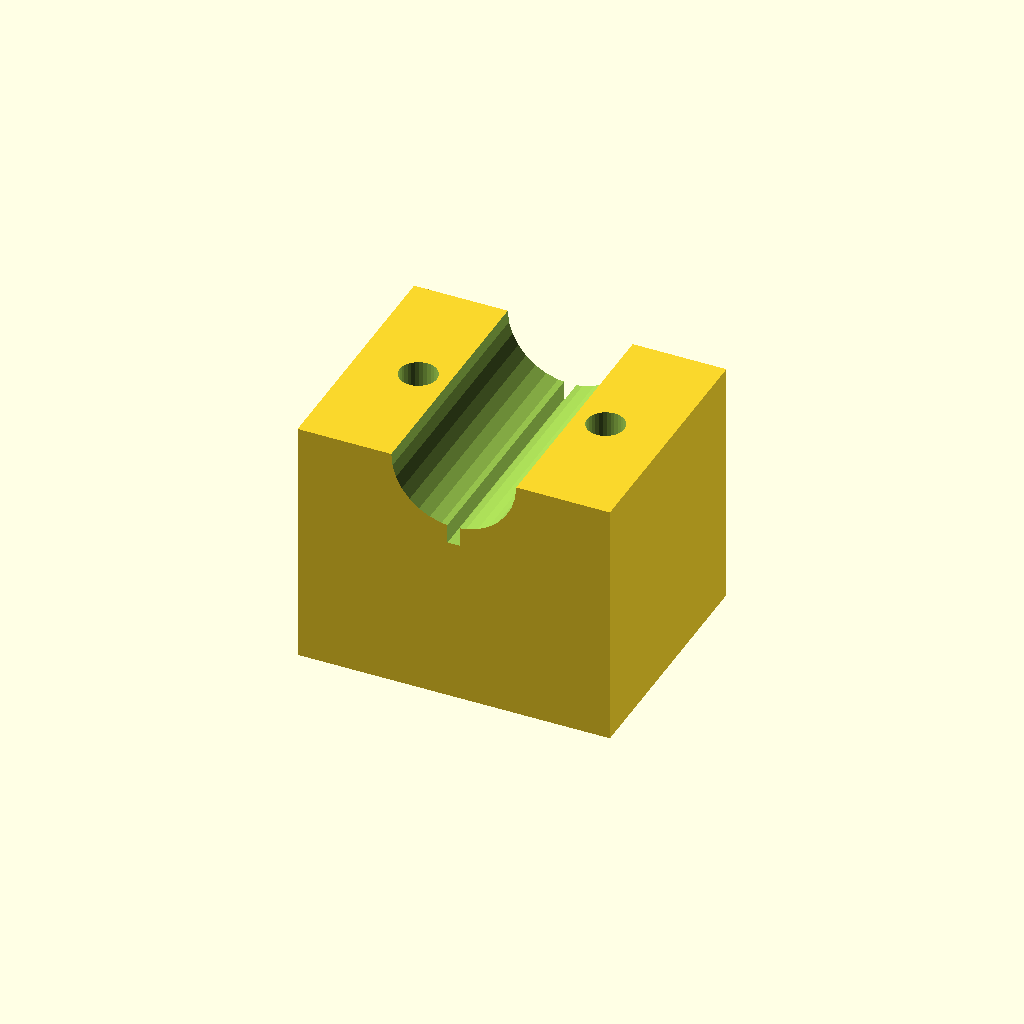
Cell 1: rendered with the file's own defaults.
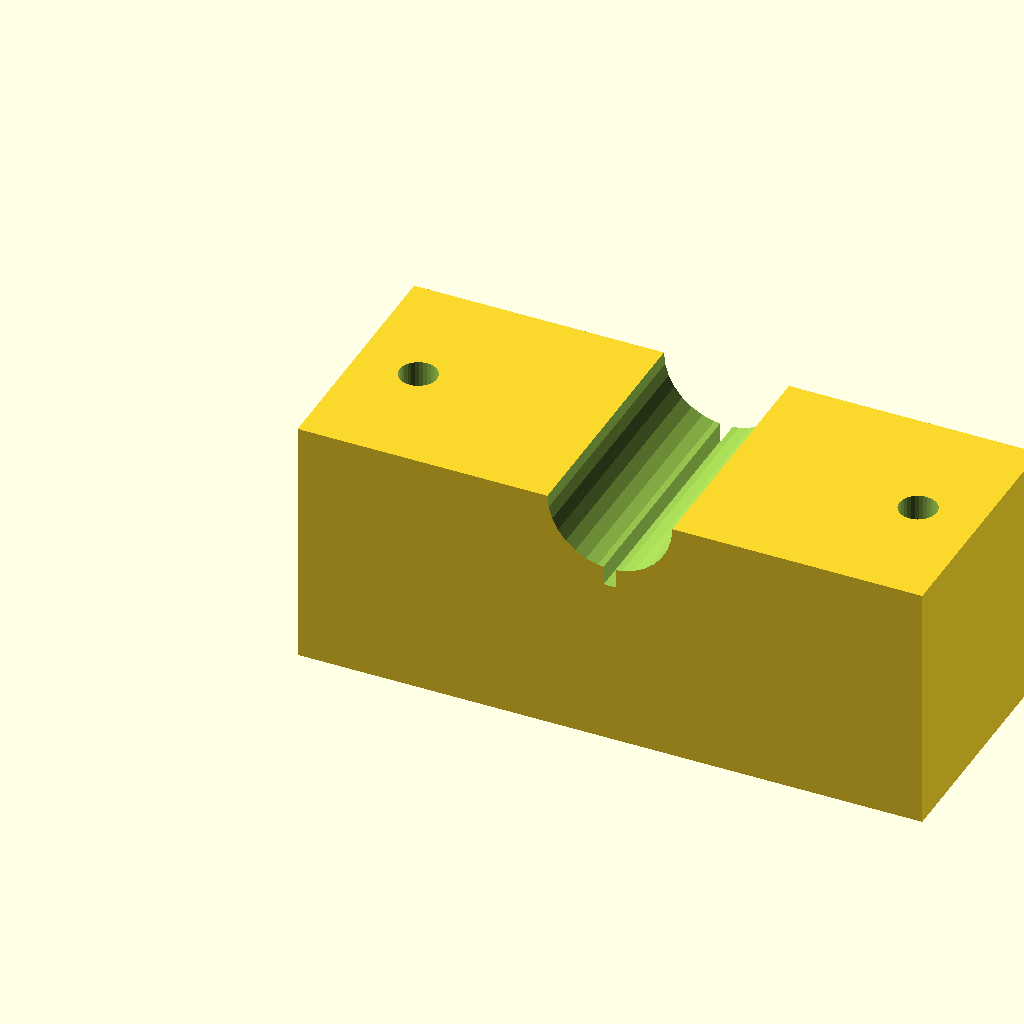
Cell 2: blk_l = 100 (everything else at default).
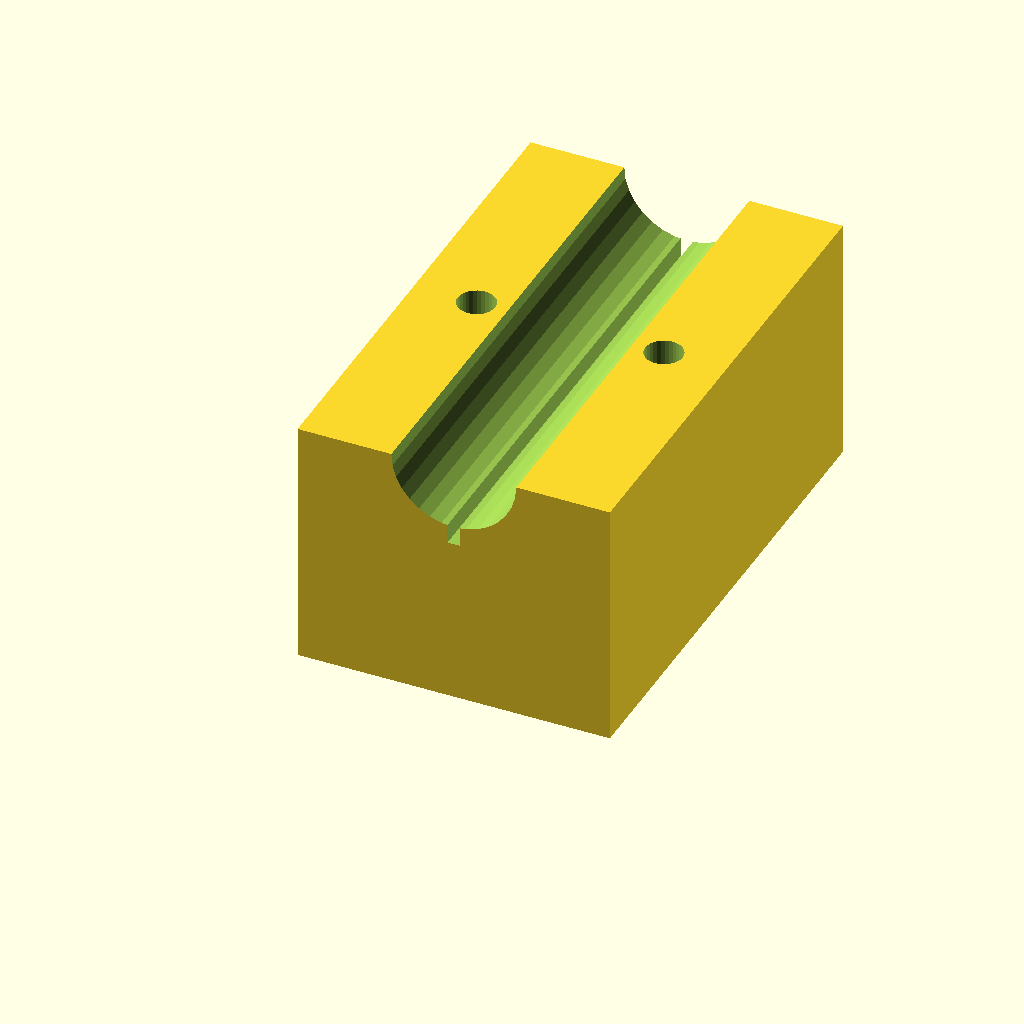
Cell 3: blk_w = 80 (everything else at default).
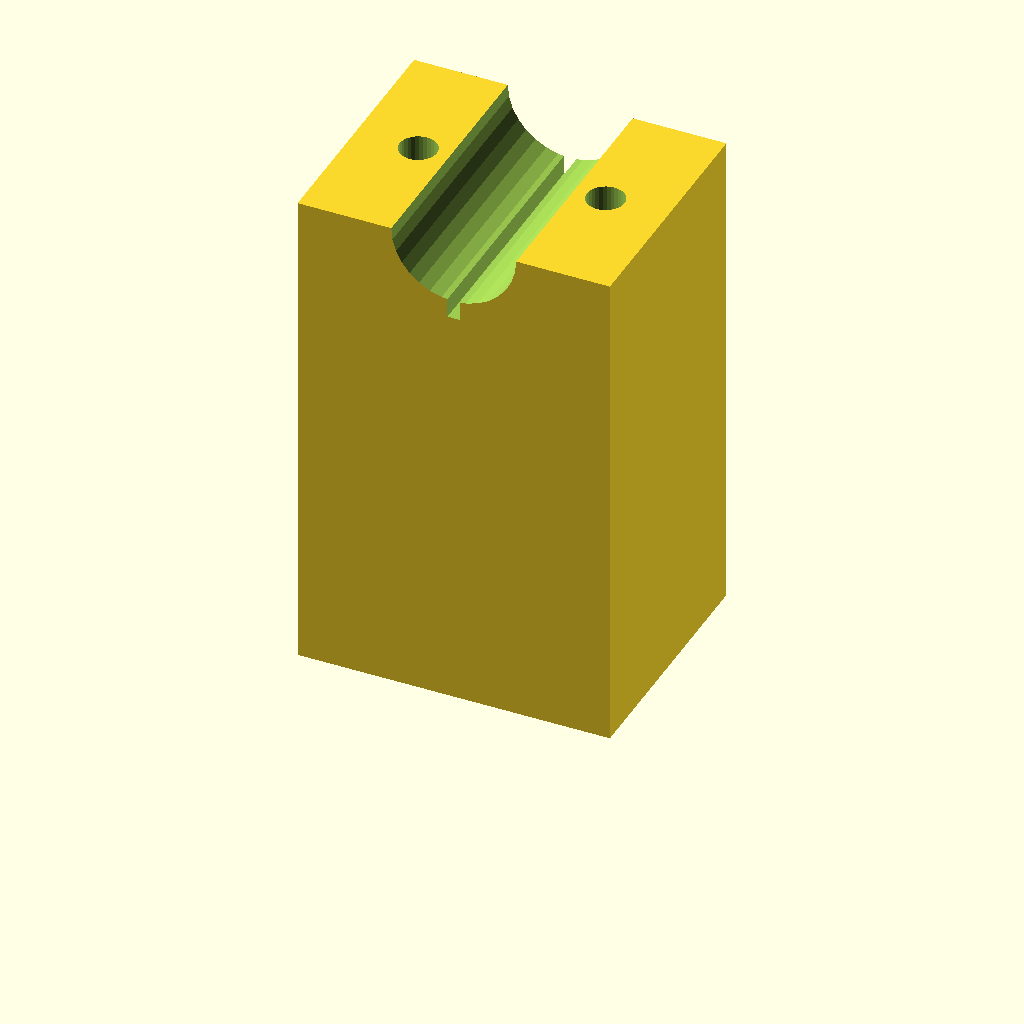
Cell 4: the same model with blk_h = 80.
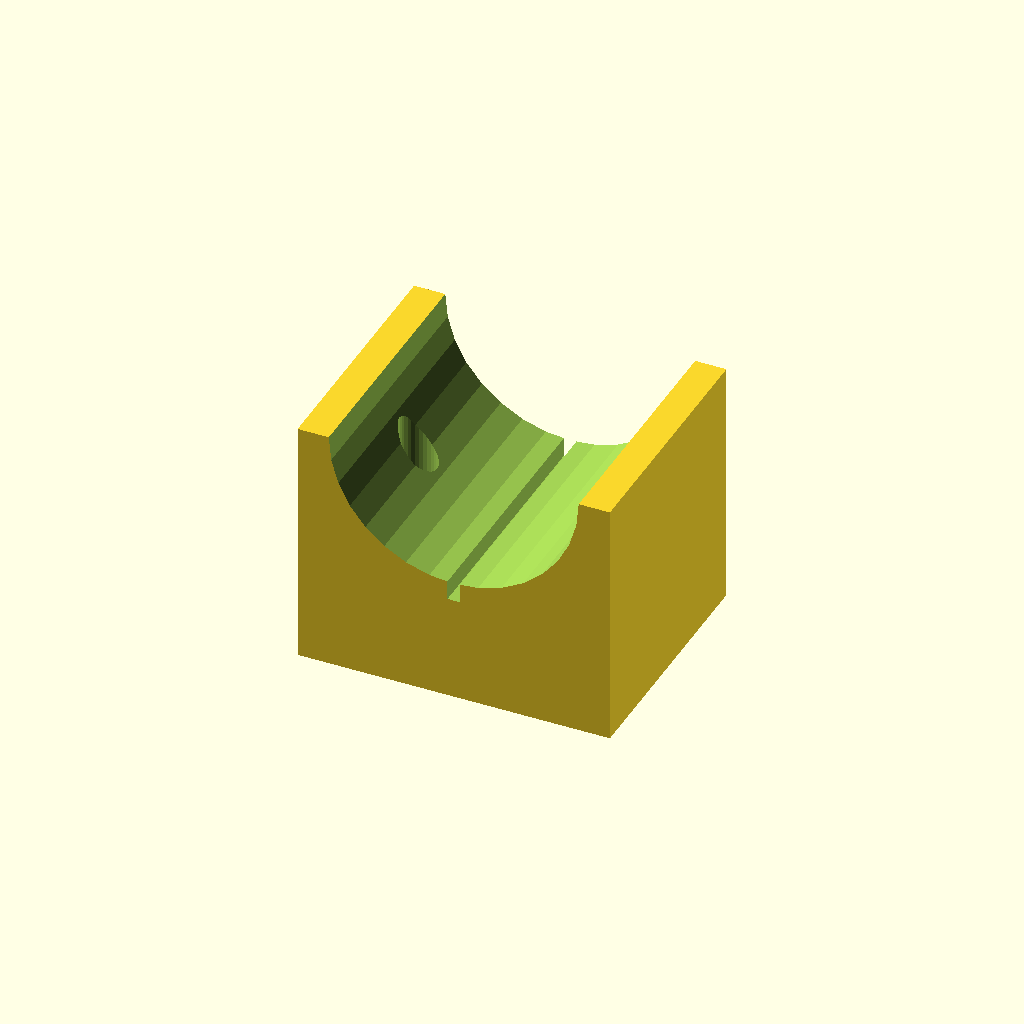
Cell 5: clamp_r = 20 (everything else at default).
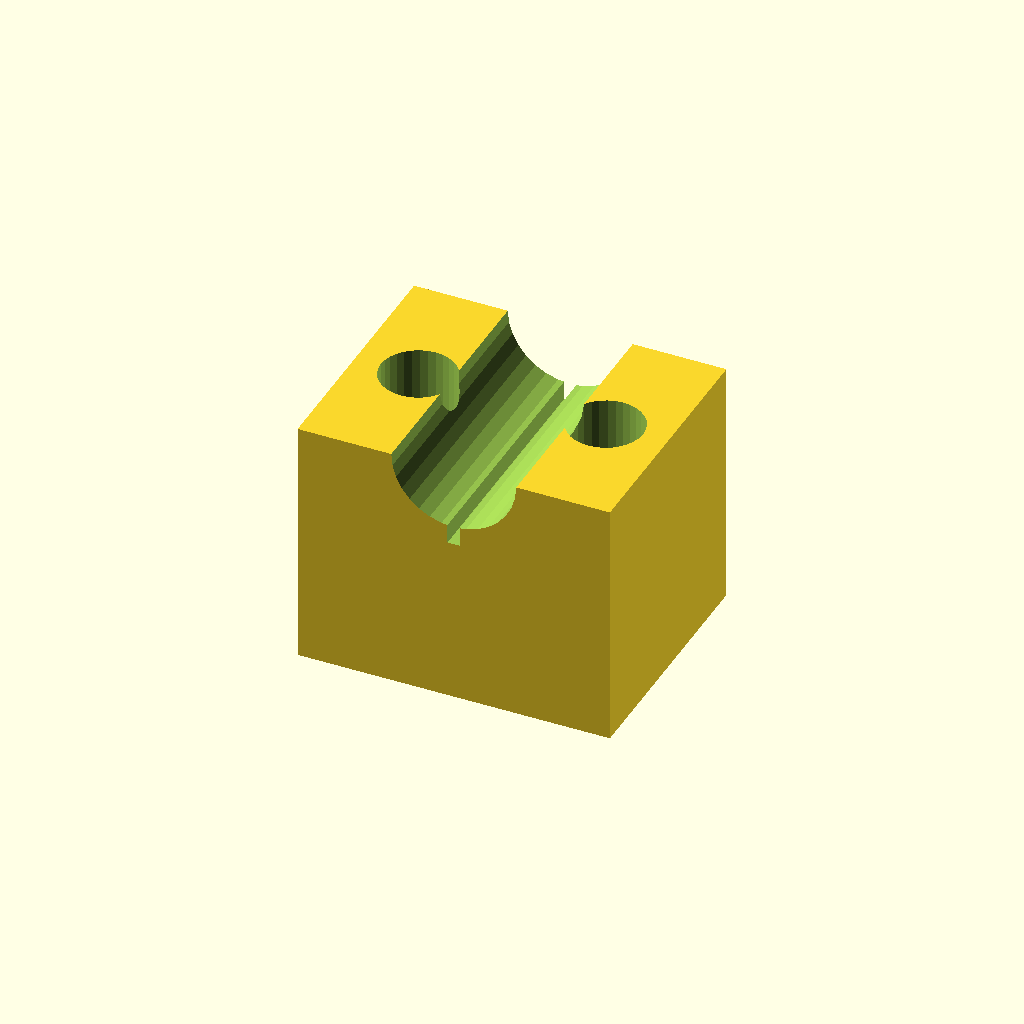
Cell 6: hole_r = 6 (everything else at default).
All cells are drawn from one camera (rotation 55°, 0°, 25°, orthographic, colour scheme Cornfield), so only the parameter changes between them.
The OpenSCAD source (optional_data/data/solid3/saddleclamp/part_0089.scad):
$fn = 32;

// ----------------------------------------------------------------------
// Saddle clamp: split shaft clamp
// ----------------------------------------------------------------------

// --- parameters (mm) ---
blk_l = 50;               // block length, X
blk_w = 40;               // block width, Y
blk_h = 40;               // block height
clamp_r = 10;             // shaft groove radius
hole_r = 3;               // bolt hole radius
hole_m = 10;              // bolt hole margin from the ends
saw_w = 2;                // saw kerf width

saw_depth = clamp_r + 3;  // saw kerf depth

difference() {
  cube([blk_l, blk_w, blk_h]);
  translate([blk_l / 2, -1, blk_h])
    rotate([-90, 0, 0])
      cylinder(h = blk_w + 2, r = clamp_r);
  for (sx = [0, 1])
    translate([sx ? blk_l - hole_m : hole_m, blk_w / 2, -1])
      cylinder(r = hole_r, h = blk_h + 2);
  translate([blk_l / 2 - saw_w / 2, -1, blk_h - saw_depth])
    cube([saw_w, blk_w + 2, saw_depth + 1]);
}
Customizer parameters (derived from the source; name, type, default, range or options):
blk_l: number, default 50
blk_w: number, default 40
blk_h: number, default 40
clamp_r: number, default 10
hole_r: number, default 3
hole_m: number, default 10
saw_w: number, default 2
